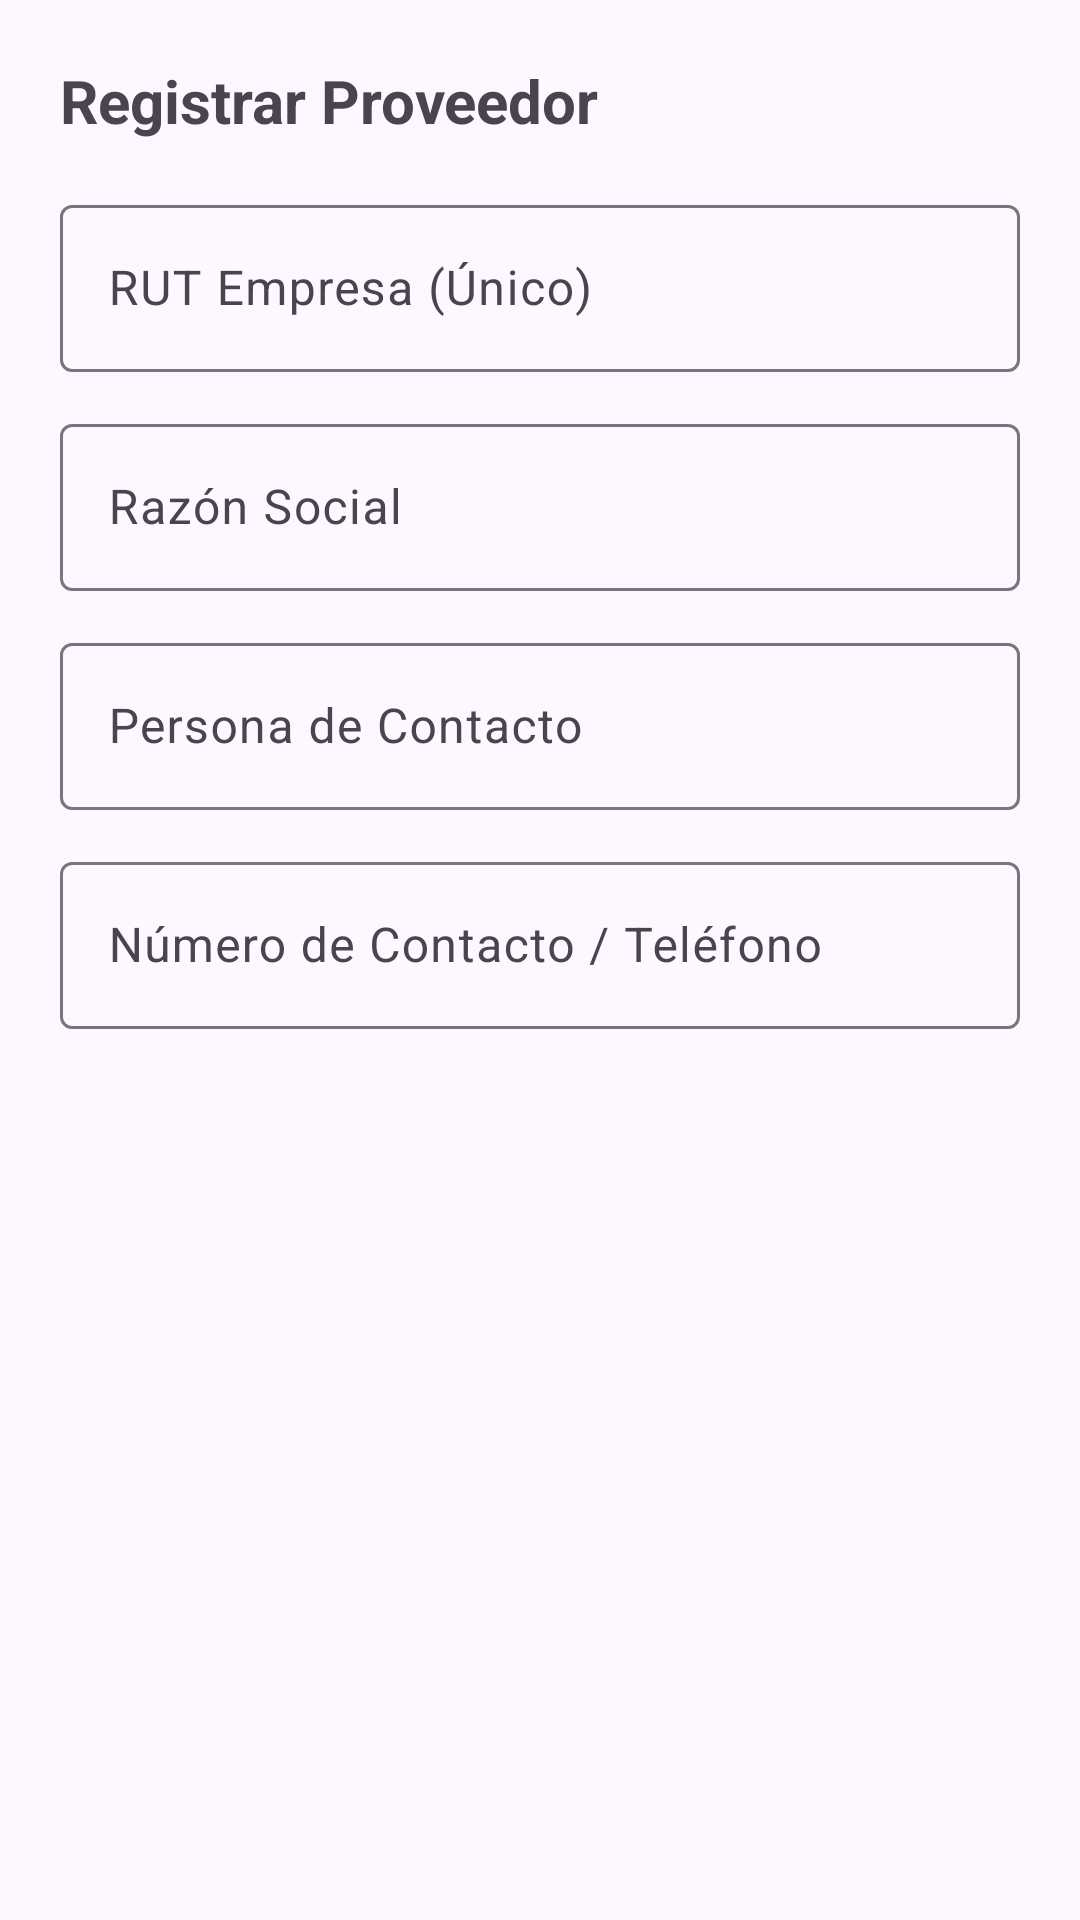

Write the Android layout XML for this screen, with the resource values it uses.
<!-- AndroidManifest.xml: application theme Theme.Bodega -->
<!-- res/layout/dialog_add_proveedor.xml -->
<?xml version="1.0" encoding="utf-8"?>
<ScrollView xmlns:android="http://schemas.android.com/apk/res/android"
    xmlns:app="http://schemas.android.com/apk/res-auto"
    android:layout_width="match_parent"
    android:layout_height="wrap_content">

    <LinearLayout
        android:layout_width="match_parent"
        android:layout_height="wrap_content"
        android:orientation="vertical"
        android:padding="20dp">

        <TextView
            android:layout_width="match_parent"
            android:layout_height="wrap_content"
            android:text="Registrar Proveedor"
            android:textSize="20sp"
            android:textStyle="bold" />

        <com.google.android.material.textfield.TextInputLayout
            android:id="@+id/til_rut_empresa"
            style="@style/Widget.Material3.TextInputLayout.OutlinedBox"
            android:layout_width="match_parent"
            android:layout_height="wrap_content"
            android:layout_marginTop="16dp"
            android:hint="RUT Empresa (Único)">

            <com.google.android.material.textfield.TextInputEditText
                android:id="@+id/et_rut_empresa"
                android:layout_width="match_parent"
                android:layout_height="wrap_content"
                android:inputType="text"
                android:maxLines="1" />
        </com.google.android.material.textfield.TextInputLayout>

        <com.google.android.material.textfield.TextInputLayout
            android:id="@+id/til_razon_social"
            style="@style/Widget.Material3.TextInputLayout.OutlinedBox"
            android:layout_width="match_parent"
            android:layout_height="wrap_content"
            android:layout_marginTop="12dp"
            android:hint="Razón Social">

            <com.google.android.material.textfield.TextInputEditText
                android:id="@+id/et_razon_social"
                android:layout_width="match_parent"
                android:layout_height="wrap_content"
                android:inputType="textCapWords"
                android:maxLines="1" />
        </com.google.android.material.textfield.TextInputLayout>

        <com.google.android.material.textfield.TextInputLayout
            android:id="@+id/til_contacto"
            style="@style/Widget.Material3.TextInputLayout.OutlinedBox"
            android:layout_width="match_parent"
            android:layout_height="wrap_content"
            android:layout_marginTop="12dp"
            android:hint="Persona de Contacto">

            <com.google.android.material.textfield.TextInputEditText
                android:id="@+id/et_contacto"
                android:layout_width="match_parent"
                android:layout_height="wrap_content"
                android:inputType="textCapWords"
                android:maxLines="1" />
        </com.google.android.material.textfield.TextInputLayout>

        <com.google.android.material.textfield.TextInputLayout
            android:id="@+id/til_telefono"
            style="@style/Widget.Material3.TextInputLayout.OutlinedBox"
            android:layout_width="match_parent"
            android:layout_height="wrap_content"
            android:layout_marginTop="12dp"
            android:hint="Número de Contacto / Teléfono">

            <com.google.android.material.textfield.TextInputEditText
                android:id="@+id/et_telefono"
                android:layout_width="match_parent"
                android:layout_height="wrap_content"
                android:inputType="phone"
                android:maxLines="1" />
        </com.google.android.material.textfield.TextInputLayout>

    </LinearLayout>
</ScrollView>
<!-- resources referenced by this layout -->
<resources>
  <style name="Theme.Bodega" parent="Base.Theme.Bodega" />
  <style name="Base.Theme.Bodega" parent="Theme.Material3.DayNight.NoActionBar">
          
          
      </style>
</resources>
